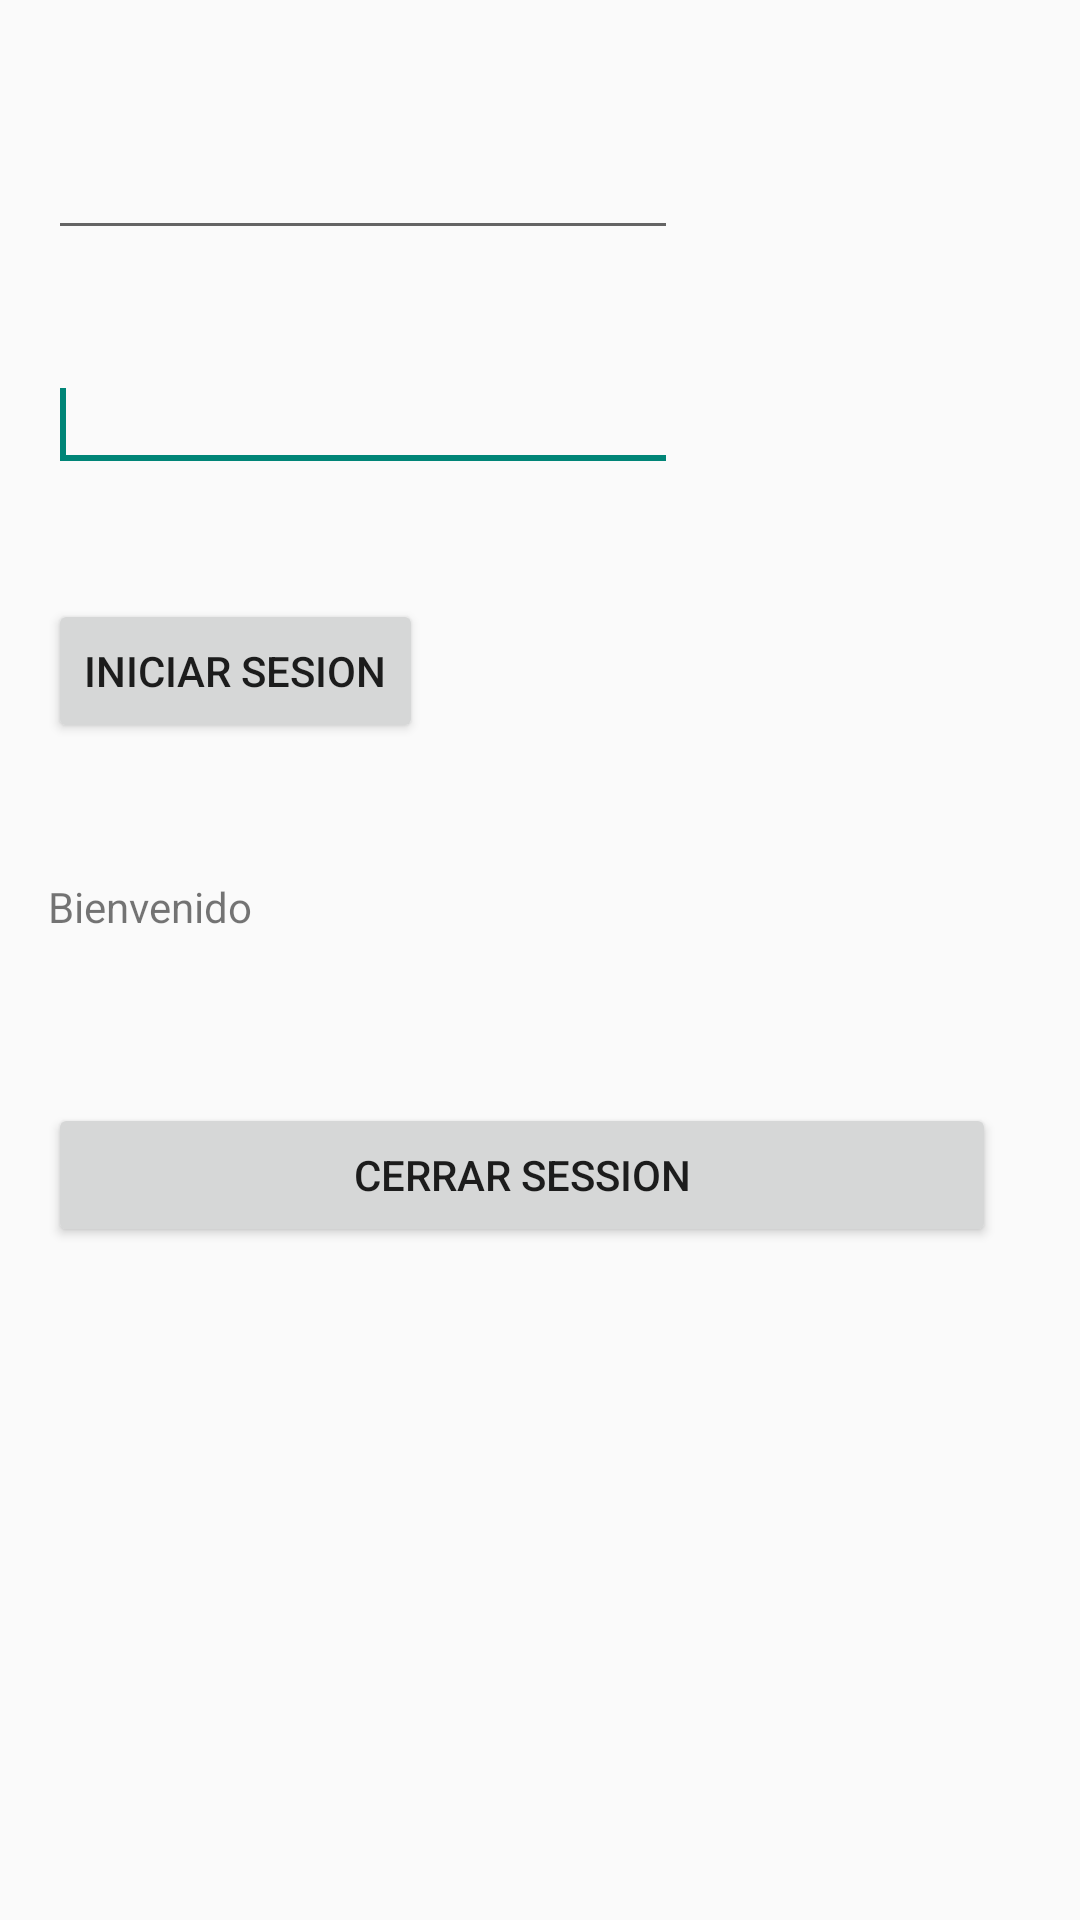

Here is an Android app screen rendered from its layout file. Give the layout XML and the strings, colors and styles it references.
<!-- AndroidManifest.xml: application theme Theme.AppCompat.Light -->
<!-- res/layout/favor.xml -->
<?xml version="1.0" encoding="utf-8"?>
<LinearLayout xmlns:android="http://schemas.android.com/apk/res/android"
    xmlns:tools="http://schemas.android.com/tools"
    android:id="@+id/activity_main"
    android:layout_width="match_parent"
    android:layout_height="match_parent"
    android:paddingBottom="16dp"
    android:paddingLeft="16dp"
    android:paddingRight="16dp"
    android:paddingTop="16dp"
    android:orientation="vertical"
    tools:context="com.example.genius.dato.MainActivity">

    <EditText
        android:id="@+id/txtUser"
        android:layout_width="wrap_content"
        android:layout_height="wrap_content"
        android:layout_alignParentTop="true"
        android:layout_centerHorizontal="true"
        android:layout_marginTop="26dp"
        android:ems="10"
        android:hint="@string/user"
        android:inputType="textEmailAddress" />

    <EditText
        android:id="@+id/txtPassword"
        android:layout_width="wrap_content"
        android:layout_height="wrap_content"
        android:layout_alignLeft="@id/txtUser"
        android:layout_below="@id/txtUser"
        android:layout_marginTop="36dp"
        android:ems="10"
        android:hint="@string/password"
        android:inputType="textPassword" >

        <requestFocus />
    </EditText>

    <Button
        android:id="@+id/btnLogin"
        android:layout_width="wrap_content"
        android:layout_height="wrap_content"
        android:layout_below="@id/txtPassword"
        android:layout_centerHorizontal="true"
        android:layout_marginTop="39dp"
        android:text="Iniciar Sesion" />

    <TextView
        android:id="@+id/txtWelcome"
        android:layout_width="wrap_content"
        android:layout_height="wrap_content"
        android:layout_below="@id/btnLogin"
        android:layout_marginTop="45dp"
        android:layout_toLeftOf="@id/btnLogin"
        android:text="Bienvenido"
        android:alpha="1" />

    <TextView
        android:id="@+id/hola"
        android:layout_width="wrap_content"
        android:layout_height="wrap_content"
        android:layout_below="@id/txtWelcome"
        android:layout_marginTop="19dp"
        android:layout_toRightOf="@id/txtWelcome"
        android:text=""
        />

    <Button
        android:id="@+id/btnCloseSession"
        android:layout_width="316dp"
        android:layout_height="wrap_content"
        android:layout_alignLeft="@id/txtUser"
        android:layout_below="@id/txtUser"
        android:layout_marginTop="18dp"
        android:text="Cerrar Session"
        android:alpha="1" />
</LinearLayout>
<!-- resources referenced by this layout -->
<resources>
  <string name="password" />
  <string name="user" />
</resources>
